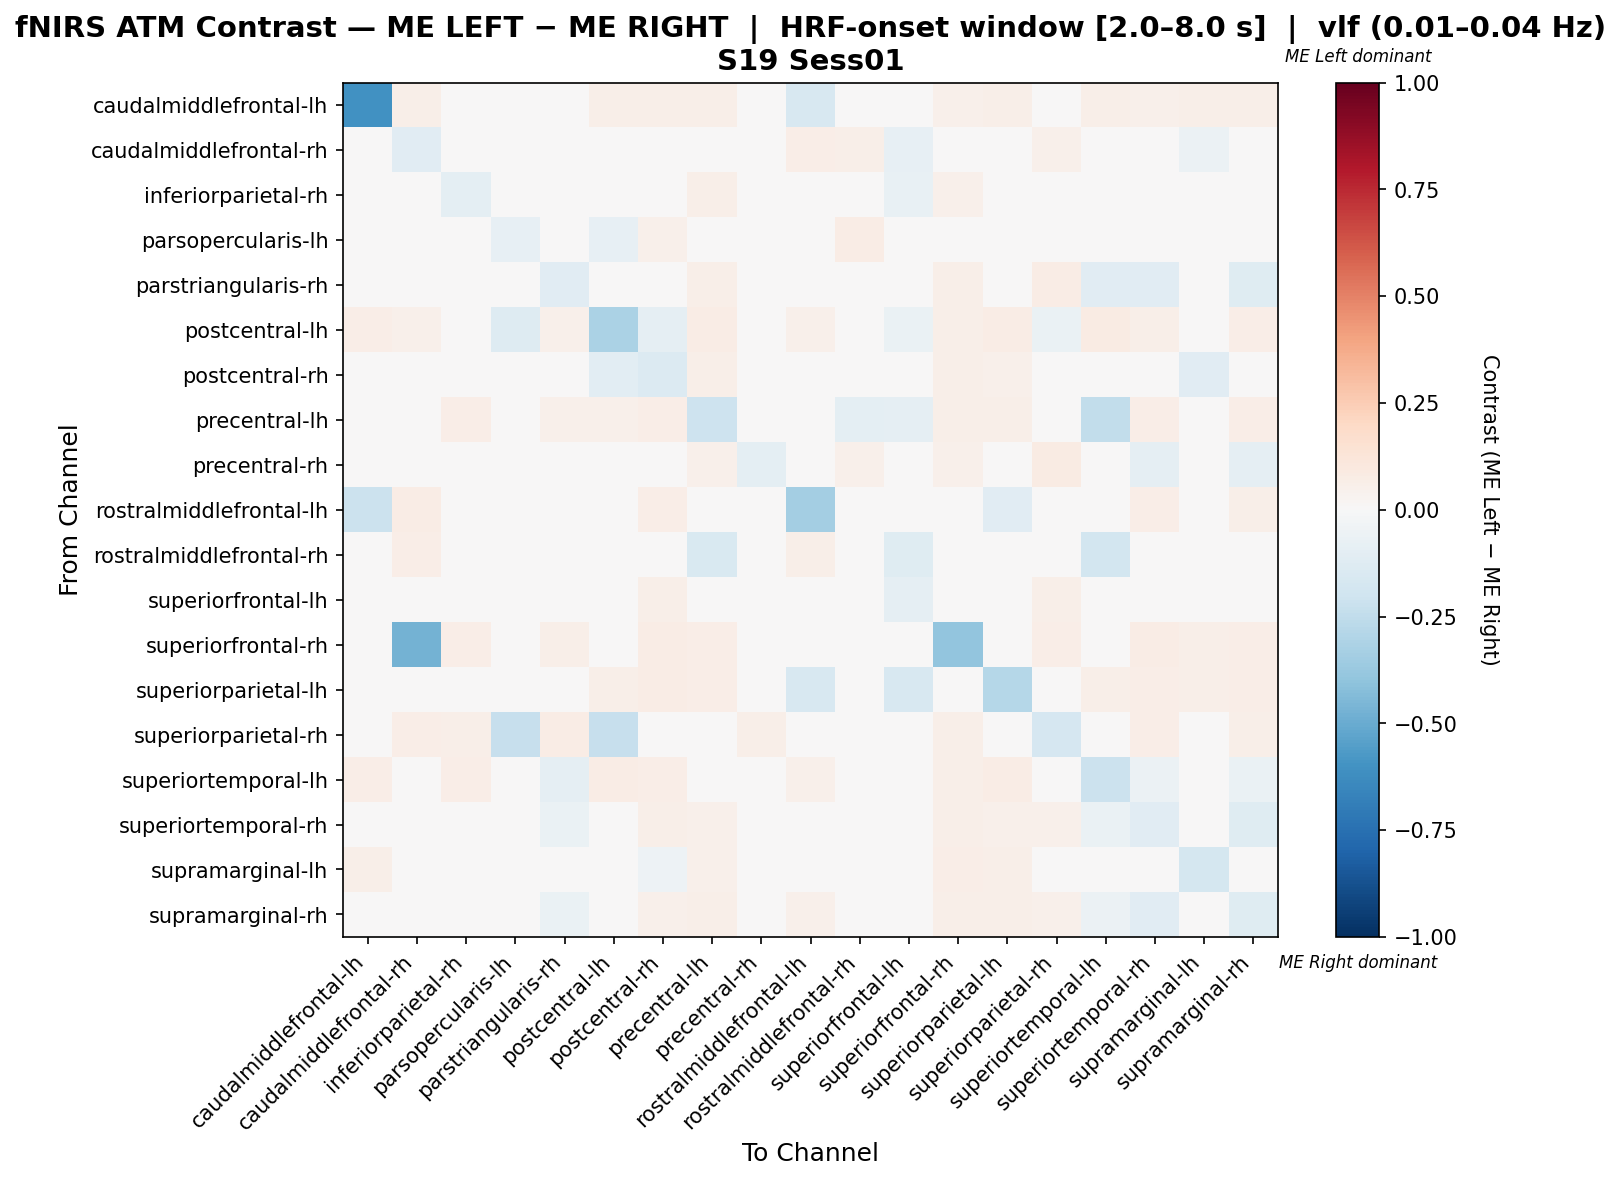

Source data for this figure (header and first rows):
, caudalmiddlefrontal-lh, caudalmiddlefrontal-rh, inferiorparietal-rh, parsopercularis-lh, parstriangularis-rh, postcentral-lh, postcentral-rh, precentral-lh, precentral-rh, rostralmiddlefrontal-lh, rostralmiddlefrontal-rh, superiorfrontal-lh, superiorfrontal-rh, superiorparietal-lh, superiorparietal-rh, superiortemporal-lh, superiortemporal-rh, supramarginal-lh, supramarginal-rh
caudalmiddlefrontal-lh, -0.604, 0.06173, 0.03177, 0.003086, 0.04321, 0.06173, 0.05556, 0.06173, 0.03704, -0.1592, 0.02469, 0.0, 0.05247, 0.06173, 0.03704, 0.06173, 0.05247, 0.06173, 0.05556
caudalmiddlefrontal-rh, 0.04593, -0.1135, 0.003728, -0.02967, 0.03225, 0.03132, 0.03527, 0.01439, -0.007065, 0.06263, 0.05637, -0.08476, -0.02341, 0.001286, 0.05428, -0.01333, 0.00164, -0.05855, -0.008798
inferiorparietal-rh, 0.02702, 0.01747, -0.09641, -0.04922, 0.02686, -0.001224, 0.001469, 0.05714, -0.009388, 0.01918, 0.04286, -0.07135, 0.05306, 0.01306, 0.04898, 0.03878, -0.03257, -0.04906, -0.03665
parsopercularis-lh, 0.004, 0.01955, -0.02877, -0.08574, 0.01587, -0.08471, 0.05168, 0.04, -0.02432, 0.04, 0.072, -0.0169, 0.048, 0.032, -0.02065, 0.004, 0.003226, -0.03645, -0.03277
parstriangularis-rh, 0.03916, 0.03148, 0.03148, -0.007684, -0.112, 0.03916, 0.03148, 0.05744, -0.03427, 0.03916, 0.04178, -0.007684, 0.06005, 0.03916, 0.07572, -0.1132, -0.1114, 0.02104, -0.1209
postcentral-lh, 0.06786, 0.05, 0.02081, -0.1304, 0.05, -0.3163, -0.08789, 0.075, 0.04286, 0.05357, 0.0, -0.06522, 0.06071, 0.07143, -0.06584, 0.07857, 0.06071, -0.03012, 0.06429
postcentral-rh, 0.03934, 0.01362, -0.02434, -0.02814, 0.02243, -0.108, -0.1382, 0.05797, -0.02158, 0.04762, 0.0352, -0.01536, 0.05797, 0.05383, 0.03485, 0.03934, 0.02811, -0.1103, 0.01569
precentral-lh, 0.046, -0.01166, 0.07022, 0.02663, 0.05085, 0.05085, 0.07022, -0.2064, 0.03632, 0.04358, -0.09449, -0.08964, 0.06053, 0.05569, 0.03243, -0.2491, 0.0678, -0.03007, 0.07022
precentral-rh, 0.04114, 0.003523, -0.002806, -0.04395, -0.012, 0.04114, 0.01606, 0.0538, -0.09679, 0.04114, 0.05063, -0.04395, 0.0538, 0.04114, 0.07911, -0.04377, -0.08771, -0.002806, -0.08771
rostralmiddlefrontal-lh, -0.2115, 0.07436, -0.002564, 0.02564, 0.0359, 0.04103, 0.0641, 0.04615, 0.03077, -0.341, 0.04359, 0.02308, 0.04103, -0.1141, 0.03846, 0.04103, 0.0641, 0.04103, 0.05897
rostralmiddlefrontal-rh, 0.02909, 0.06424, 0.04242, 0.04606, 0.02788, 0.0, 0.03515, -0.1491, 0.02788, 0.06182, -0.01333, -0.1236, 0.02545, 0.02545, 0.03879, -0.1818, 0.03879, -0.01576, 0.02061
superiorfrontal-lh, 0.004525, -0.005952, -0.008139, 0.01901, 0.01825, -0.04698, 0.05913, 0.0004555, -0.01998, 0.04525, 0.03432, -0.08776, 0.04977, -0.01531, 0.06116, -0.04027, -0.01251, -0.02888, -0.02609
superiorfrontal-rh, 0.04762, -0.4739, 0.06878, 0.02646, 0.05556, 0.04762, 0.07672, 0.06614, 0.03968, 0.03968, 0.01587, 0.0291, -0.3965, 0.04762, 0.06349, 0.04762, 0.07143, 0.0582, 0.06878
superiorparietal-lh, 0.0299, -0.02997, -0.04161, 0.02216, 0.03878, 0.05817, 0.07202, 0.06371, 0.03324, -0.1636, 0.02216, -0.1624, 0.04709, -0.2861, 0.04155, 0.05817, 0.06925, 0.05817, 0.06925
superiorparietal-rh, 0.03171, 0.06341, 0.06098, -0.2278, 0.07073, -0.2302, 0.04448, 0.006039, 0.06098, 0.04146, 0.001161, -0.01103, 0.05854, 0.04146, -0.1643, -0.01591, 0.06585, 0.04146, 0.06098
superiortemporal-lh, 0.06786, 0.02581, 0.06429, 0.0, -0.0871, 0.075, 0.06429, -0.02177, -0.02166, 0.05357, -0.04032, -0.04032, 0.06071, 0.07143, 0.03479, -0.2118, -0.06025, 0.03018, -0.06475
superiortemporal-rh, 0.03742, 0.02511, -0.0003198, -0.01311, -0.06285, 0.03742, 0.05949, 0.05022, -0.04574, 0.04782, 0.03534, -0.0395, 0.05821, 0.05198, 0.05405, -0.06317, -0.1159, 0.004318, -0.1207
supramarginal-lh, 0.05476, -0.02399, -0.02821, -0.04858, 0.03901, -0.0261, -0.05183, 0.05131, 0.003858, 0.04323, 0.01441, -0.04858, 0.0634, 0.05764, 0.04899, 0.02403, 0.0004085, -0.177, 0.00329
supramarginal-rh, 0.04176, 0.02131, 0.001998, -0.0293, -0.069, 0.04176, 0.05268, 0.06154, -0.04582, 0.05055, 0.03077, -0.04362, 0.05714, 0.05714, 0.05275, -0.05521, -0.1132, 0.008125, -0.1214
